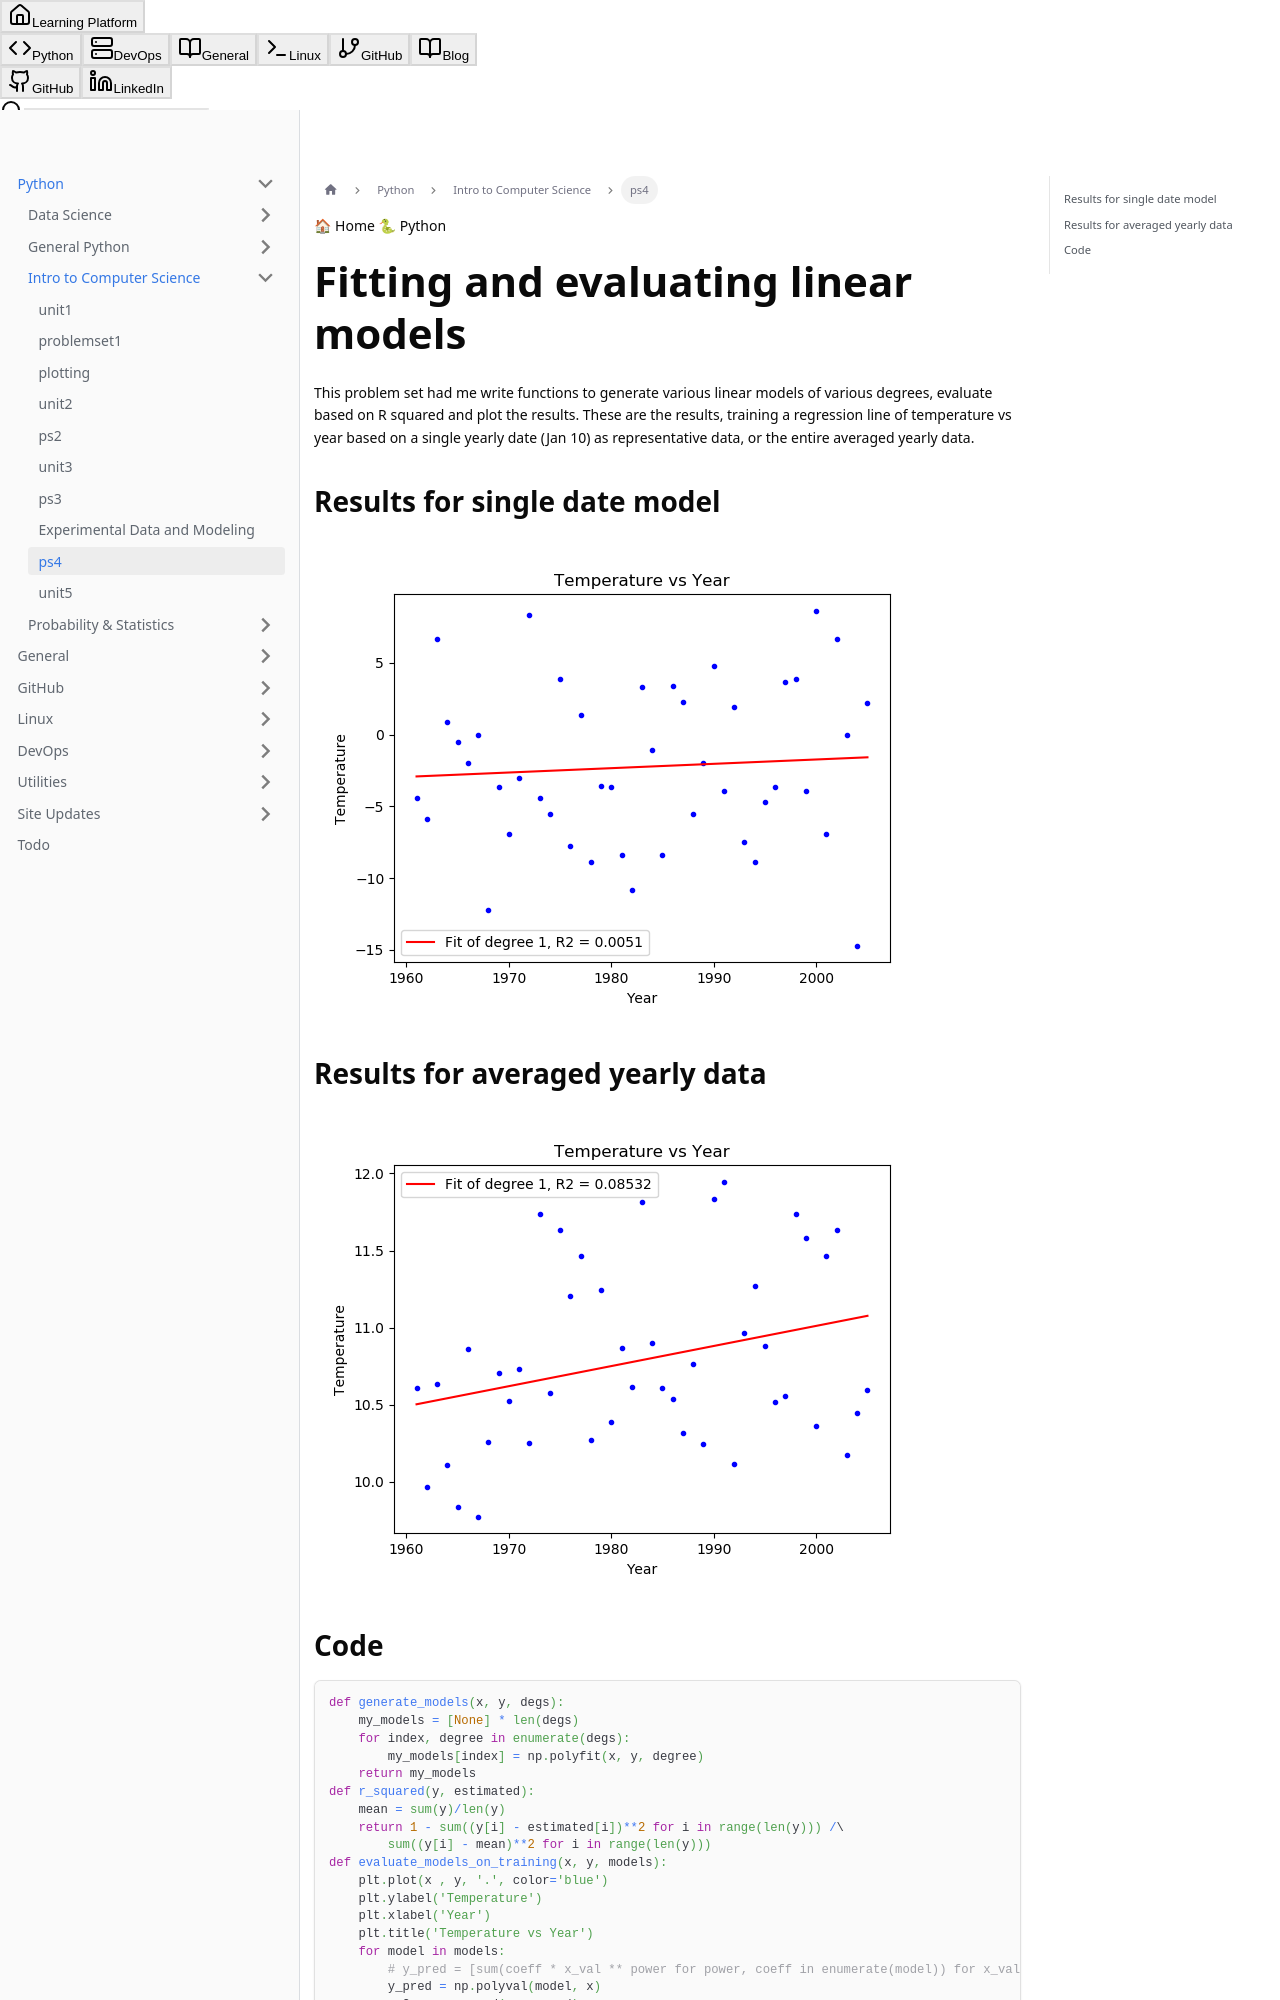

repository: csjoshc/csjoshc.github.io · page: docs/Python/IntroCompThinkDataSci/unit4/ps4/index.html · generator: docusaurus


  🏠 Home
  🐍 Python

# Fitting and evaluating linear models
This problem set had me write functions to generate various linear models of various degrees, evaluate based on R squared and plot the results. These are the results, training a regression line of temperature vs year based on a single yearly date (Jan 10) as representative data, or the entire averaged yearly data. 
## Results for single date model
![](Figure_1.png)
## Results for averaged yearly data 
![](Figure_2.png)
